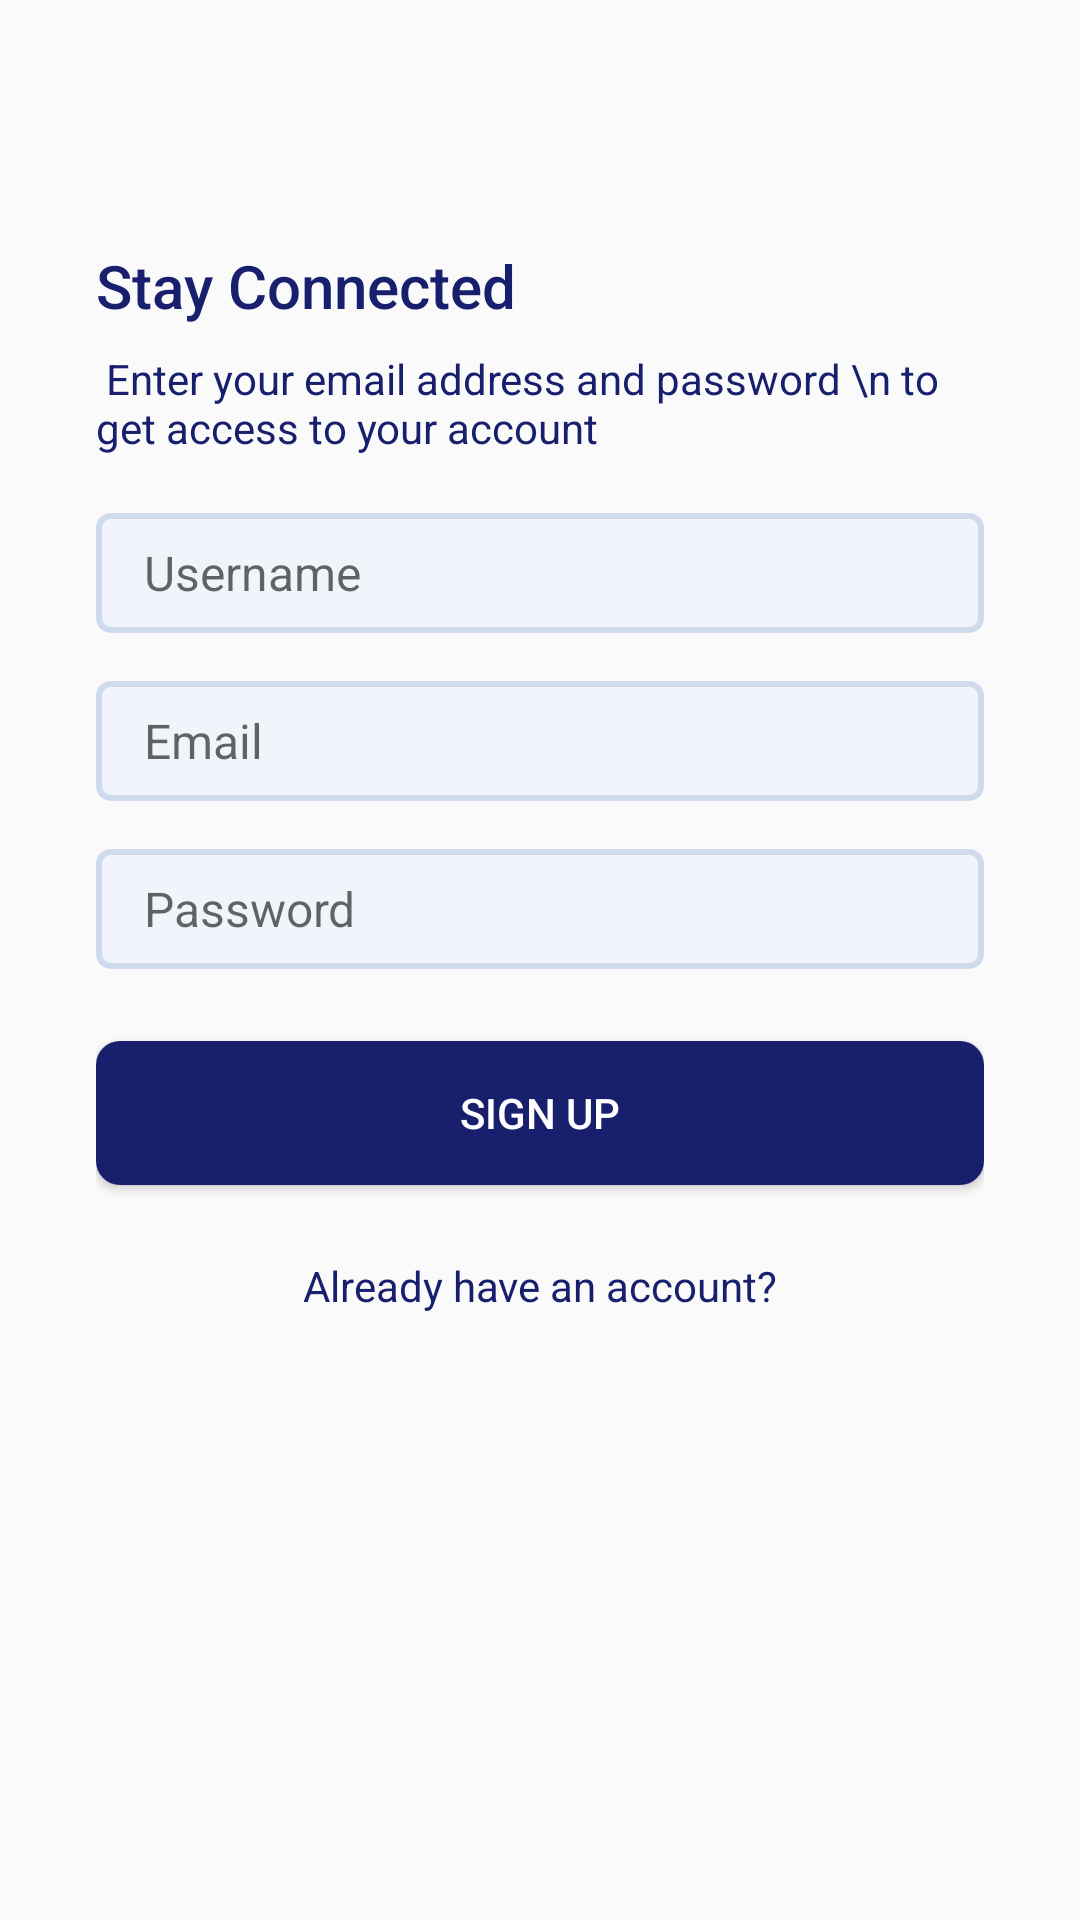

Layout XML and referenced resources for this Android screen:
<!-- AndroidManifest.xml: application theme Theme.FinalProject -->
<!-- res/layout/fragment_sign_up_.xml -->
<?xml version="1.0" encoding="utf-8"?>
<androidx.constraintlayout.widget.ConstraintLayout xmlns:android="http://schemas.android.com/apk/res/android"
    xmlns:app="http://schemas.android.com/apk/res-auto"
    xmlns:tools="http://schemas.android.com/tools"
    android:id="@+id/main"
    android:layout_width="match_parent"
    android:layout_height="match_parent"
    tools:context=".SignUp_Fragment"
    >


    <LinearLayout
        android:layout_width="0dp"
        android:layout_height="0dp"
        android:orientation="vertical"
        android:gravity="center_vertical"
        android:paddingStart="32dp"
        android:paddingEnd="32dp"
        app:layout_constraintBottom_toTopOf="@+id/imageView4"
        app:layout_constraintEnd_toEndOf="parent"
        app:layout_constraintStart_toStartOf="parent"
        app:layout_constraintTop_toTopOf="parent">


        <TextView
            style="@style/TextAppearance.AppCompat.Title"
            android:layout_width="match_parent"
            android:layout_height="wrap_content"
            android:textColor="@color/btn_primary_color"
            android:text="Stay Connected"/>

        <TextView
            style="@style/TextAppearance.AppCompat.Body1"
            android:layout_width="wrap_content"
            android:layout_height="wrap_content"
            android:textColor="@color/btn_primary_color"
            android:text=" Enter your email address and password \n to get access to your account "
            android:textAllCaps="false"
            android:layout_marginTop="8dp"
            />

        <EditText
            android:id="@+id/etuser"
            android:layout_width="match_parent"
            android:layout_height="wrap_content"
            android:background="@drawable/et_background"
            android:layout_marginTop="19sp"
            android:ems="10"
            android:textSize="16sp"
            android:hint="Username "
            android:inputType="text" />


        <EditText
            android:id="@+id/etEmailAddress"
            android:layout_width="match_parent"
            android:layout_height="wrap_content"
            android:background="@drawable/et_background"
            android:layout_marginTop="16dp"
            android:hint="Email"
            android:textSize="16sp"
            android:ems="10"
            android:inputType="textEmailAddress" />

        <EditText
            android:id="@+id/etPassword"
            android:layout_width="match_parent"
            android:layout_height="wrap_content"
            android:background="@drawable/et_background"
            android:layout_marginTop="16sp"
            android:ems="10"
            android:textSize="16sp"
            android:hint="Password "
            android:inputType="textPassword" />


        <Button
            android:id="@+id/btn_Signup"
            android:layout_width="match_parent"
            android:layout_height="wrap_content"
            android:layout_marginTop="24dp"
            android:background="@drawable/btn_background"
            android:text="Sign Up"
            android:textColor="@color/white" />

        <TextView
            android:id="@+id/btn_Login"
            android:layout_width="match_parent"
            android:layout_height="wrap_content"
            android:layout_marginTop="24dp"
            android:textSize="14sp"
            android:textColor="@color/btn_primary_color"
            android:textAlignment="center"
            android:text="Already have an account?" />

    </LinearLayout>

    <ImageView
        android:id="@+id/imageView4"
        android:layout_width="match_parent"
        android:layout_height="120dp"
        android:scaleType="centerCrop"
        app:layout_constraintBottom_toBottomOf="parent"
        app:layout_constraintEnd_toEndOf="parent"
        app:layout_constraintStart_toStartOf="parent"

        tools:srcCompat="@drawable/fotter"
        android:contentDescription="@string/todo2" />

</androidx.constraintlayout.widget.ConstraintLayout>
<!-- resources referenced by this layout -->
<resources>
  <color name="btn_primary_color">#18206e</color>
  <color name="white">#FFFFFFFF</color>
  <!-- drawable btn_background (drawable) -->
  <?xml version="1.0" encoding="utf-8"?>
  <shape xmlns:android="http://schemas.android.com/apk/res/android">
      <solid android:color="@color/btn_primary_color"/>
      <corners android:radius="8sp" />
      <size  android:height="16dp"  />
  
  
  </shape>
  <!-- drawable et_background (drawable) -->
  <?xml version="1.0" encoding="utf-8"?>
  <shape xmlns:android="http://schemas.android.com/apk/res/android">
  
      <solid android:color="@color/Et_background"/>
      <corners  android:radius="4dp"/>
      <padding android:bottom="8dp"  android:left="16dp" android:right="8dp" android:top="8dp"/>
      <size android:height="40dp"/>
      <stroke android:color="@color/stoke" android:width="2dp"/>
  
  
  </shape>
  <!-- drawable fotter (drawable) -->
  <vector xmlns:android="http://schemas.android.com/apk/res/android"
      android:width="1440dp"
      android:height="320dp"
      android:viewportWidth="1440"
      android:viewportHeight="320">
      <path
          android:pathData="M0,288L48,272C96,256 192,224 288,197.3C384,171 480,149 576,165.3C672,181 768,235 864,250.7C960,267 1056,245 1152,250.7C1248,256 1344,288 1392,304L1440,320L1440,320L1392,320C1344,320 1248,320 1152,320C1056,320 960,320 864,320C768,320 672,320 576,320C480,320 384,320 288,320C192,320 96,320 48,320L0,320Z"
          android:fillColor="#e7008a"/>
  </vector>
  <string name="todo2">TODO</string>
  <style name="Theme.FinalProject" parent="Base.Theme.FinalProject" />
  <color name="Et_background">#F1F5FB</color>
  <color name="stoke">#D0DAED</color>
  <style name="Base.Theme.FinalProject" parent="Theme.AppCompat.Light.NoActionBar">
          
          
      </style>
</resources>
